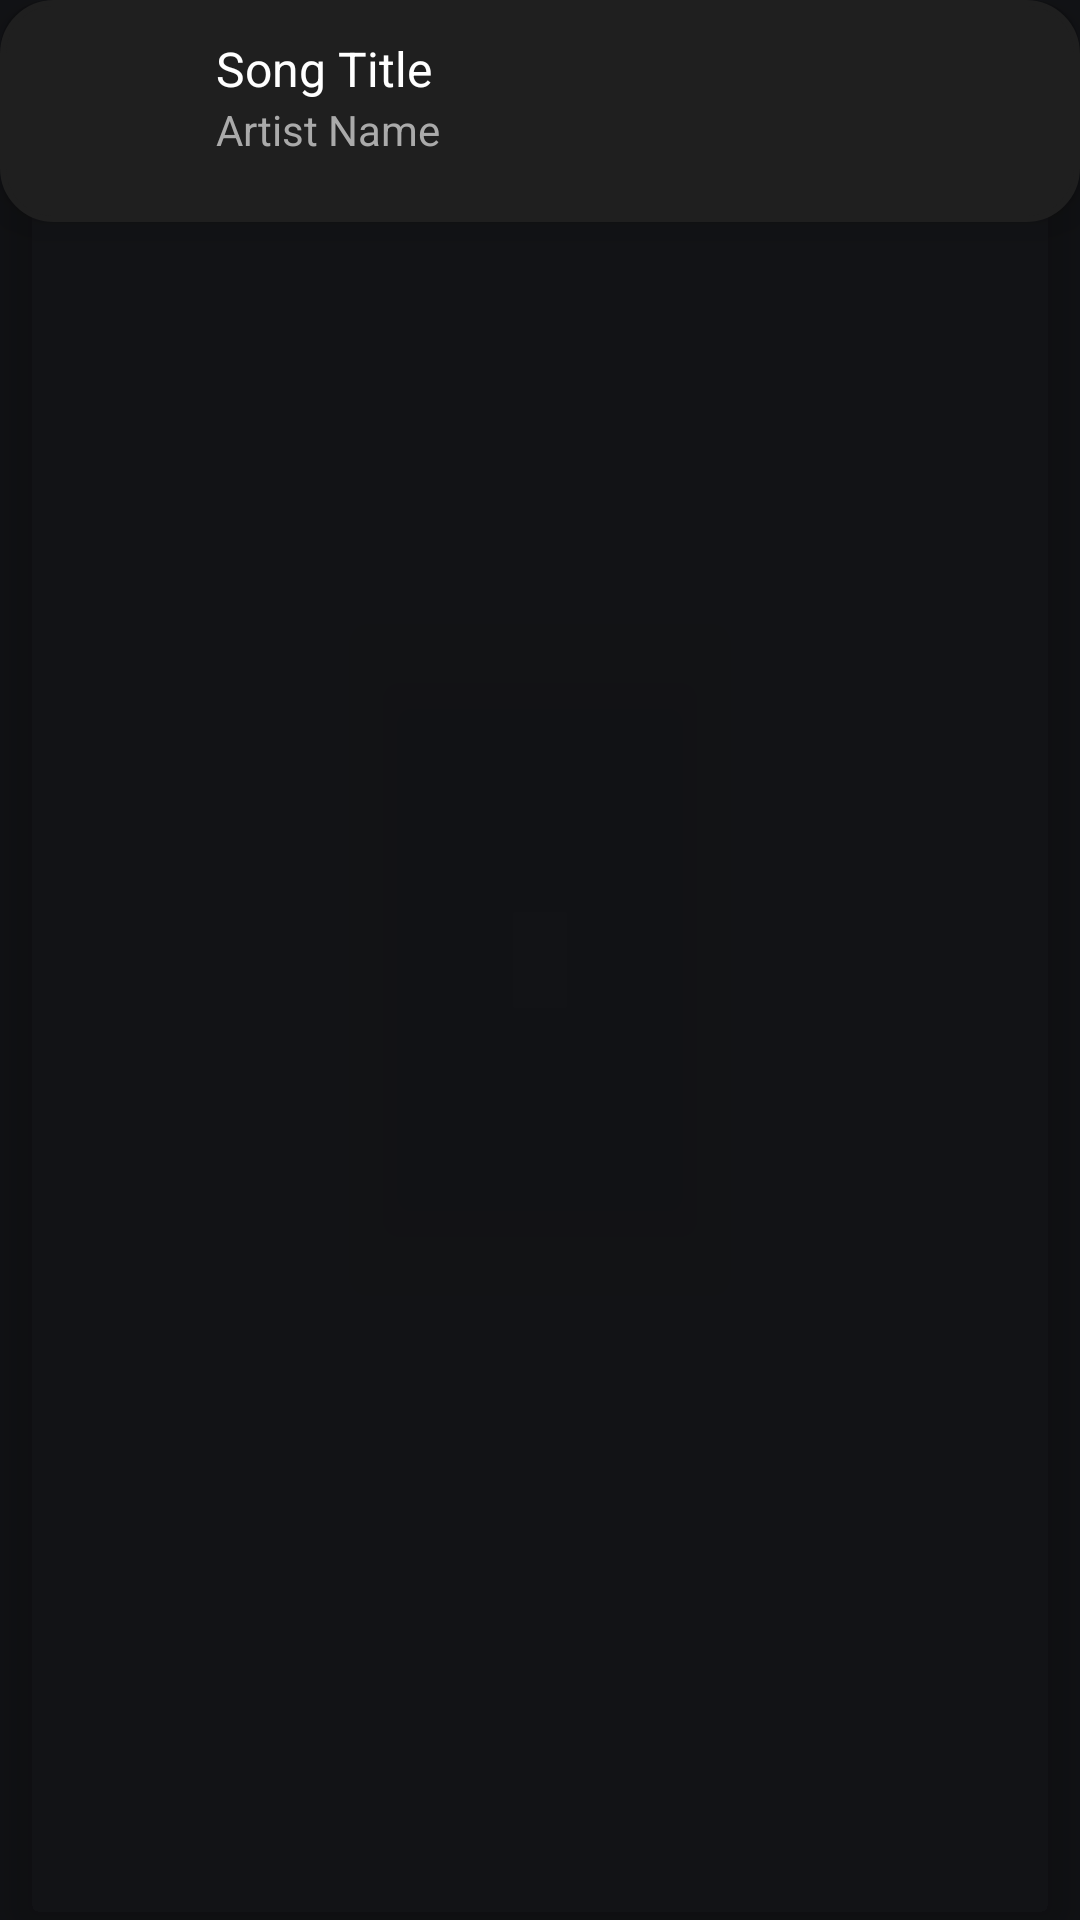

This screen was rendered from an Android layout file. Write that file and the resources it references.
<!-- AndroidManifest.xml: application theme Theme.Material3.DynamicColors.Dark.NoActionBar -->
<!-- res/layout/mini_player.xml -->
<?xml version="1.0" encoding="utf-8"?>
<androidx.cardview.widget.CardView xmlns:android="http://schemas.android.com/apk/res/android"
    android:layout_width="match_parent"
    android:layout_height="wrap_content"
    xmlns:app="http://schemas.android.com/apk/res-auto"
    android:layout_gravity="bottom"
    android:backgroundTint="@android:color/transparent"
    app:cardElevation="8dp"
    app:cardCornerRadius="16dp"
    android:layout_margin="10dp"
    android:id="@+id/miniPlayerMain">

    <LinearLayout
        android:layout_width="match_parent"
        android:layout_height="wrap_content"
        android:padding="12dp"
        android:orientation="horizontal"
        android:background="@drawable/custom_layout_shape"
        android:elevation="8dp"

        >

        <ImageView
            android:id="@+id/miniPlayerArtwork"
            android:layout_width="50dp"
            android:layout_height="50dp"
            android:scaleType="centerCrop"
            android:src="@drawable/round_music_note_white_24"/>

        <LinearLayout
            android:layout_width="0dp"
            android:layout_height="wrap_content"
            android:layout_weight="1"
            android:orientation="vertical"
            android:paddingStart="10dp">

            <TextView
                android:id="@+id/miniPlayerTitle"
                android:layout_width="wrap_content"
                android:layout_height="wrap_content"
                android:text="Song Title"
                android:textColor="@android:color/white"
                android:textSize="16sp"
                android:maxLines="1"
                android:ellipsize="end"/>

            <TextView
                android:id="@+id/miniPlayerArtist"
                android:layout_width="wrap_content"
                android:layout_height="wrap_content"
                android:text="Artist Name"
                android:textColor="@android:color/darker_gray"
                android:textSize="14sp"
                android:maxLines="1"
                android:ellipsize="end"/>
        </LinearLayout>

        <ImageView
            android:id="@+id/miniPlayerPlayPause"
            android:layout_width="40dp"
            android:layout_height="40dp"
            android:src="@drawable/round_play_arrow_white_24"/>
    </LinearLayout>

</androidx.cardview.widget.CardView>
<!-- resources referenced by this layout -->
<resources>
  <!-- drawable custom_layout_shape (drawable) -->
  <shape xmlns:android="http://schemas.android.com/apk/res/android">
      <corners android:radius="17dp" /> 
      <solid android:color="#1F1F1F" /> 
      <stroke
          android:width="2dp"
          android:color="#1F1F1F" /> 
  </shape>
</resources>
